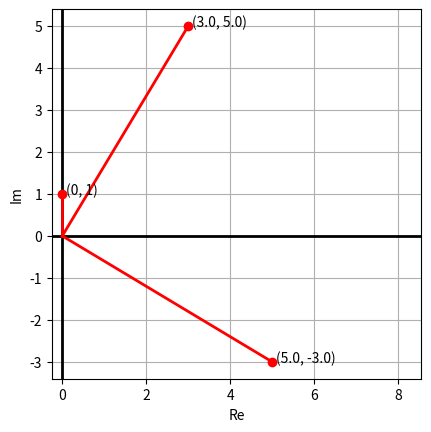

The script that saved this image:
from dataclasses import dataclass
import matplotlib.pyplot as plt


@dataclass
class Complex:
    real: float
    imag: float

    def __str__(self):
        if self.imag >= 0:
            sign = '+'
        else:
            sign = '-'
        return f'{self.real} {sign} {abs(self.imag)}i'

    def __abs__(self):
        """
        Перегрузка функции abs() - взятие по модулю
        :return: Модуль данного комплексного числа
        """
        return (self.real**2 + self.imag**2)**0.5

    def __add__(self, other):
        """
        Перегрузка оператора "+" (сумма двух комплексных чисел)
        :param other: Второе число
        :return: Сумма
        """
        real = self.real + other.real
        imag = self.imag + other.imag
        return Complex(real, imag)

    def __sub__(self, other):
        """
        Перегрузка оператора "-" (разность двух комплексных чисел)
        :param other: Второе число
        :return: Разность
        """
        real = self.real - other.real
        imag = self.imag - other.imag
        return Complex(real, imag)

    def __mul__(self, other):
        """
        Перегрузка оператора "*" (произведение двух комплексных чисел)
        :param other: Второе число
        :return: произведение
        """
        real = self.real * other.real - self.imag * other.imag
        imag = self.real * other.imag + self.imag * other.real
        return Complex(real, imag)

    def plot(self, _fig):
        _fig.plot(self.real, self.imag, 'ro')
        _fig.grid(True)
        _fig.text(self.real + 0.1, self.imag, f'({self.real}, {self.imag})')
        _fig.plot([0, self.real], [0, self.imag], 'r-', linewidth=2)


if __name__ == '__main__':
    c1 = Complex(5.0, -3.0)
    c2 = Complex(0, 1)
    c3 = c1 * c2
    # Оформление
    fig, ax = plt.subplots()
    plt.xlabel('Re')
    plt.ylabel('Im')
    ax.axvline(0, -6, 6, linewidth=2, color='k')
    ax.axhline(0, -6, 6, linewidth=2, color='k')
    # Построение
    c1.plot(ax)
    c2.plot(ax)
    c3.plot(ax)
    plt.axis('square')
    plt.show()
